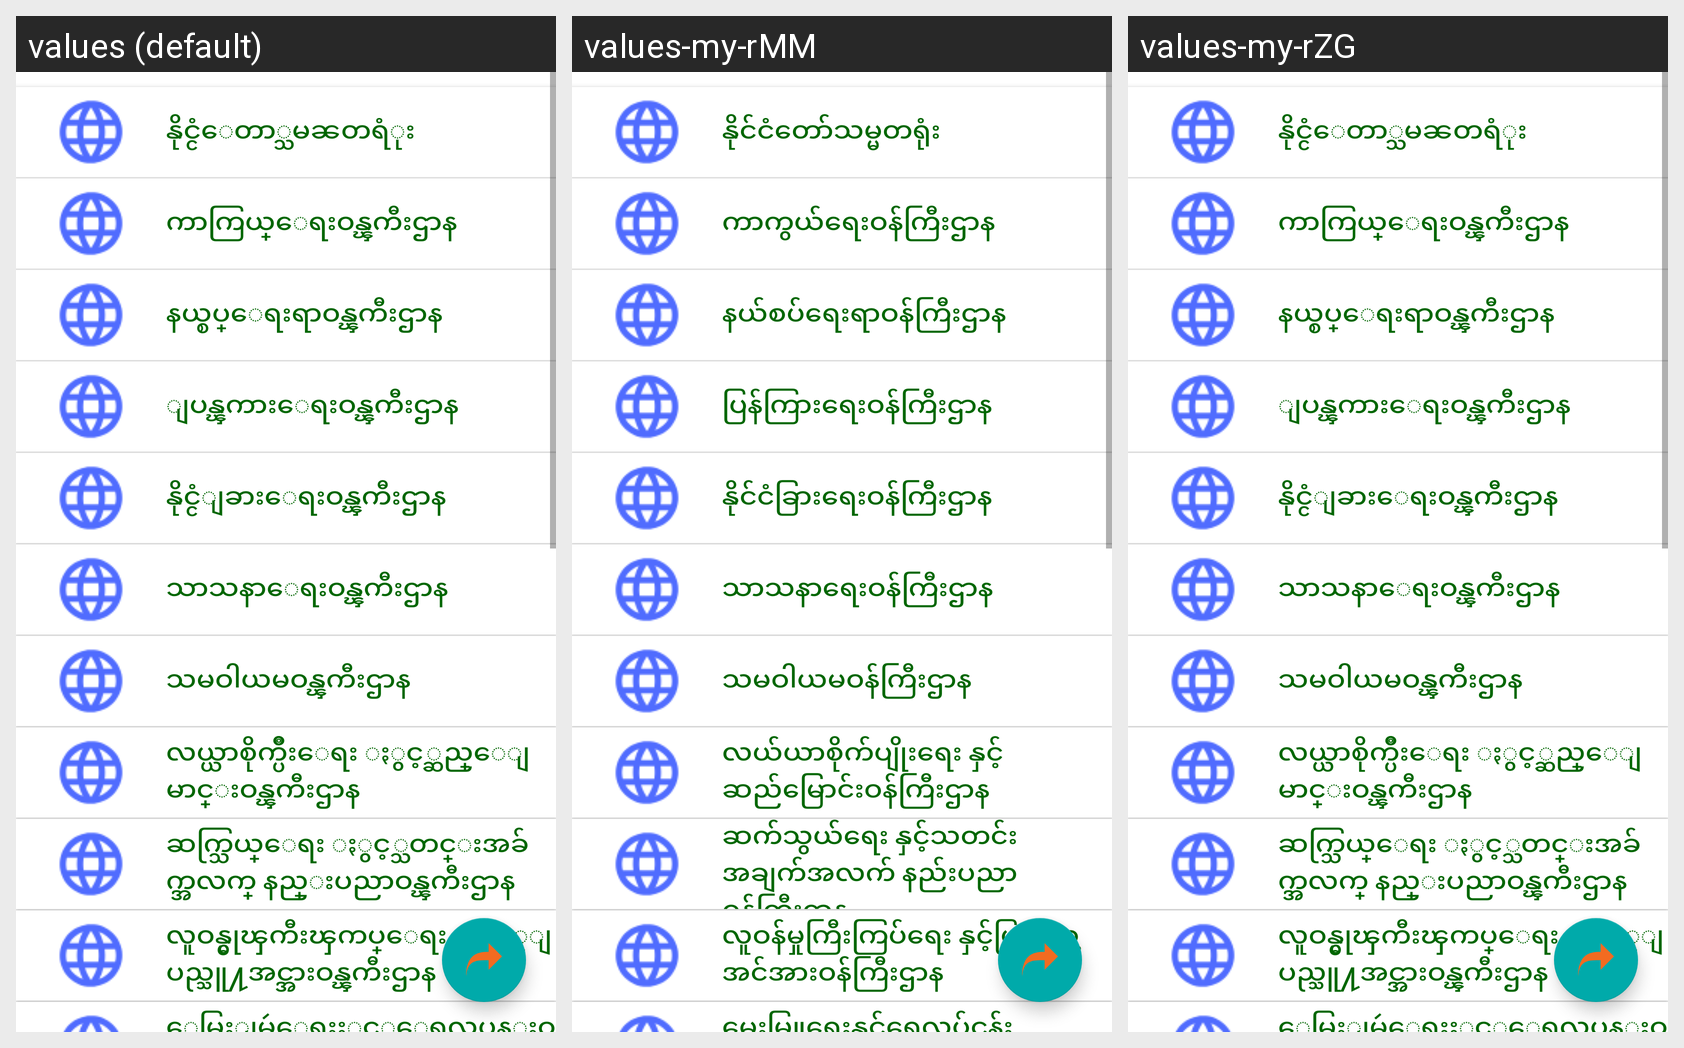

The Android screen below is rendered under several locales of the same app. Produce the string resources it draws, with the default and per-locale values.
Android screen res/layout/fragment_a.xml rendered under 3 locales, left to right: values (default), values-my-rMM, values-my-rZG. Device: Nexus 5 (rendered at 1080×1920; each locale shown at half size, 540×960, under a caption strip naming it); theme AppTheme.
Strings drawn on this screen, with the default value and each locale's value (text and hints the layout hard-codes appear in the picture but are not listed):

btn_1
  values: နိုင္ငံေတာ္သမၼတရံုး
  values-my-rMM: နိုင်ငံတော်သမ္မတရုံး
  values-my-rZG: နိုင္ငံေတာ္သမၼတရံုး

btn_2
  values: ကာကြယ္ေရးဝန္ၾကီးဌာန
  values-my-rMM: ကာကွယ်ရေးဝန်ကြီးဌာန
  values-my-rZG: ကာကြယ္ေရးဝန္ၾကီးဌာန

btn_3
  values: နယ္စပ္ေရးရာဝန္ၾကီးဌာန
  values-my-rMM: နယ်စပ်ရေးရာဝန်ကြီးဌာန
  values-my-rZG: နယ္စပ္ေရးရာဝန္ၾကီးဌာန

btn_4
  values: ျပန္ၾကားေရးဝန္ၾကီးဌာန
  values-my-rMM: ပြန်ကြားရေးဝန်ကြီးဌာန
  values-my-rZG: ျပန္ၾကားေရးဝန္ၾကီးဌာန

btn_5
  values: နိုင္ငံျခားေရးဝန္ၾကီးဌာန
  values-my-rMM: နိုင်ငံခြားရေးဝန်ကြီးဌာန
  values-my-rZG: နိုင္ငံျခားေရးဝန္ၾကီးဌာန

btn_6
  values: သာသနာေရးဝန္ၾကီးဌာန
  values-my-rMM: သာသနာရေးဝန်ကြီးဌာန
  values-my-rZG: သာသနာေရးဝန္ၾကီးဌာန

btn_7
  values: သမဝါယမဝန္ၾကီးဌာန
  values-my-rMM: သမဝါယမဝန်ကြီးဌာန
  values-my-rZG: သမဝါယမဝန္ၾကီးဌာန

btn_8
  values: လယ္ယာစိုက္ပ်ိဳးေရး ႏွင့္ဆည္ေျမာင္းဝန္ၾကီးဌာန
  values-my-rMM: လယ်ယာစိုက်ပျိုးရေး နှင့်ဆည်မြောင်းဝန်ကြီးဌာန
  values-my-rZG: လယ္ယာစိုက္ပ်ိဳးေရး ႏွင့္ဆည္ေျမာင္းဝန္ၾကီးဌာန

btn_9
  values: ဆက္သြယ္ေရး ႏွင့္သတင္းအခ်က္အလက္ နည္းပညာဝန္ၾကီးဌာန
  values-my-rMM: ဆက်သွယ်ရေး နှင့်သတင်းအချက်အလက် နည်းပညာဝန်ကြီးဌာန
  values-my-rZG: ဆက္သြယ္ေရး ႏွင့္သတင္းအခ်က္အလက္ နည္းပညာဝန္ၾကီးဌာန

btn_10
  values: လူဝန္မွုၾကီးၾကပ္ေရး ႏွင့္ျပည္သူ႔အင္အားဝန္ၾကီးဌာန
  values-my-rMM: လူဝန်မှုကြီးကြပ်ရေး နှင့်ပြည်သူ့အင်အားဝန်ကြီးဌာန
  values-my-rZG: လူဝန္မွုၾကီးၾကပ္ေရး ႏွင့္ျပည္သူ႔အင္အားဝန္ၾကီးဌာန

btn_11
  values: ေမြးျမဴေရးႏွင့္ေရလုပ္ငန္းဝန္ၾကီးဌာန
  values-my-rMM: မွေးမြူရေးနှင့်ရေလုပ်ငန်းဝန်ကြီးဌာန
  values-my-rZG: ေမြးျမဴေရးႏွင့္ေရလုပ္ငန္းဝန္ၾကီးဌာန

btn_12
  values: စြမ္းအင္ဝန္ၾကီးဌာန
  values-my-rMM: စွမ်းအင်ဝန်ကြီးဌာန
  values-my-rZG: စြမ္းအင္ဝန္ၾကီးဌာန

btn_13
  values: ပို႔ေဆာင္ေရးဝန္ၾကီးဌာန
  values-my-rMM: ပို့ဆောင်ရေးဝန်ကြီးဌာန
  values-my-rZG: ပို႔ေဆာင္ေရးဝန္ၾကီးဌာန

btn_14
  values: ပတ္ဝန္းက်င္ထိန္းသိမ္းေရး ႏွင့္သစ္ေတာေရးရာဝန္ၾကီးဌာန
  values-my-rMM: ပတ်ဝန်းကျင်ထိန်းသိမ်းရေး နှင့်သစ်တောရေးရာဝန်ကြီးဌာန
  values-my-rZG: ပတ္ဝန္းက်င္ထိန္းသိမ္းေရး ႏွင့္သစ္ေတာေရးရာဝန္ၾကီးဌာန

btn_15
  values: စက္မွုဝန္ၾကီးဌာန
  values-my-rMM: စက်မှုဝန်ကြီးဌာန
  values-my-rZG: စက္မွုဝန္ၾကီးဌာန

btn_16
  values: စီးပြားေရးႏွင့္ကူးသန္းေရာင္းဝယ္ေရးဝန္ၾကီးဌာန
  values-my-rMM: စီးပွားရေးနှင့်ကူးသန်းရောင်းဝယ်ရေးဝန်ကြီးဌာန
  values-my-rZG: စီးပြားေရးႏွင့္ကူးသန္းေရာင္းဝယ္ေရးဝန္ၾကီးဌာန

btn_17
  values: လ်ွပ္စစ္စြမ္းအားဝန္ၾကီးဌာန
  values-my-rMM: လျှပ်စစ်စွမ်းအားဝန်ကြီးဌာန
  values-my-rZG: လ်ွပ္စစ္စြမ္းအားဝန္ၾကီးဌာန

btn_18
  values: အားကစားဝန္ၾကီးဌာန
  values-my-rMM: အားကစားဝန်ကြီးဌာန
  values-my-rZG: အားကစားဝန္ၾကီးဌာန

btn_19
  values: ပညာေရးဝန္ၾကီးဌာန
  values-my-rMM: ပညာရေးဝန်ကြီးဌာန
  values-my-rZG: ပညာေရးဝန္ၾကီးဌာန

btn_20
  values: က်န္းမာေရးဝန္ၾကီးဌာန
  values-my-rMM: ကျန်းမာရေးဝန်ကြီးဌာန
  values-my-rZG: က်န္းမာေရးဝန္ၾကီးဌာန

btn_21
  values: သတၱဳတြင္းဝန္ၾကီးဌာန
  values-my-rMM: သတ္တုတွင်းဝန်ကြီးဌာန
  values-my-rZG: သတၱဳတြင္းဝန္ၾကီးဌာန
